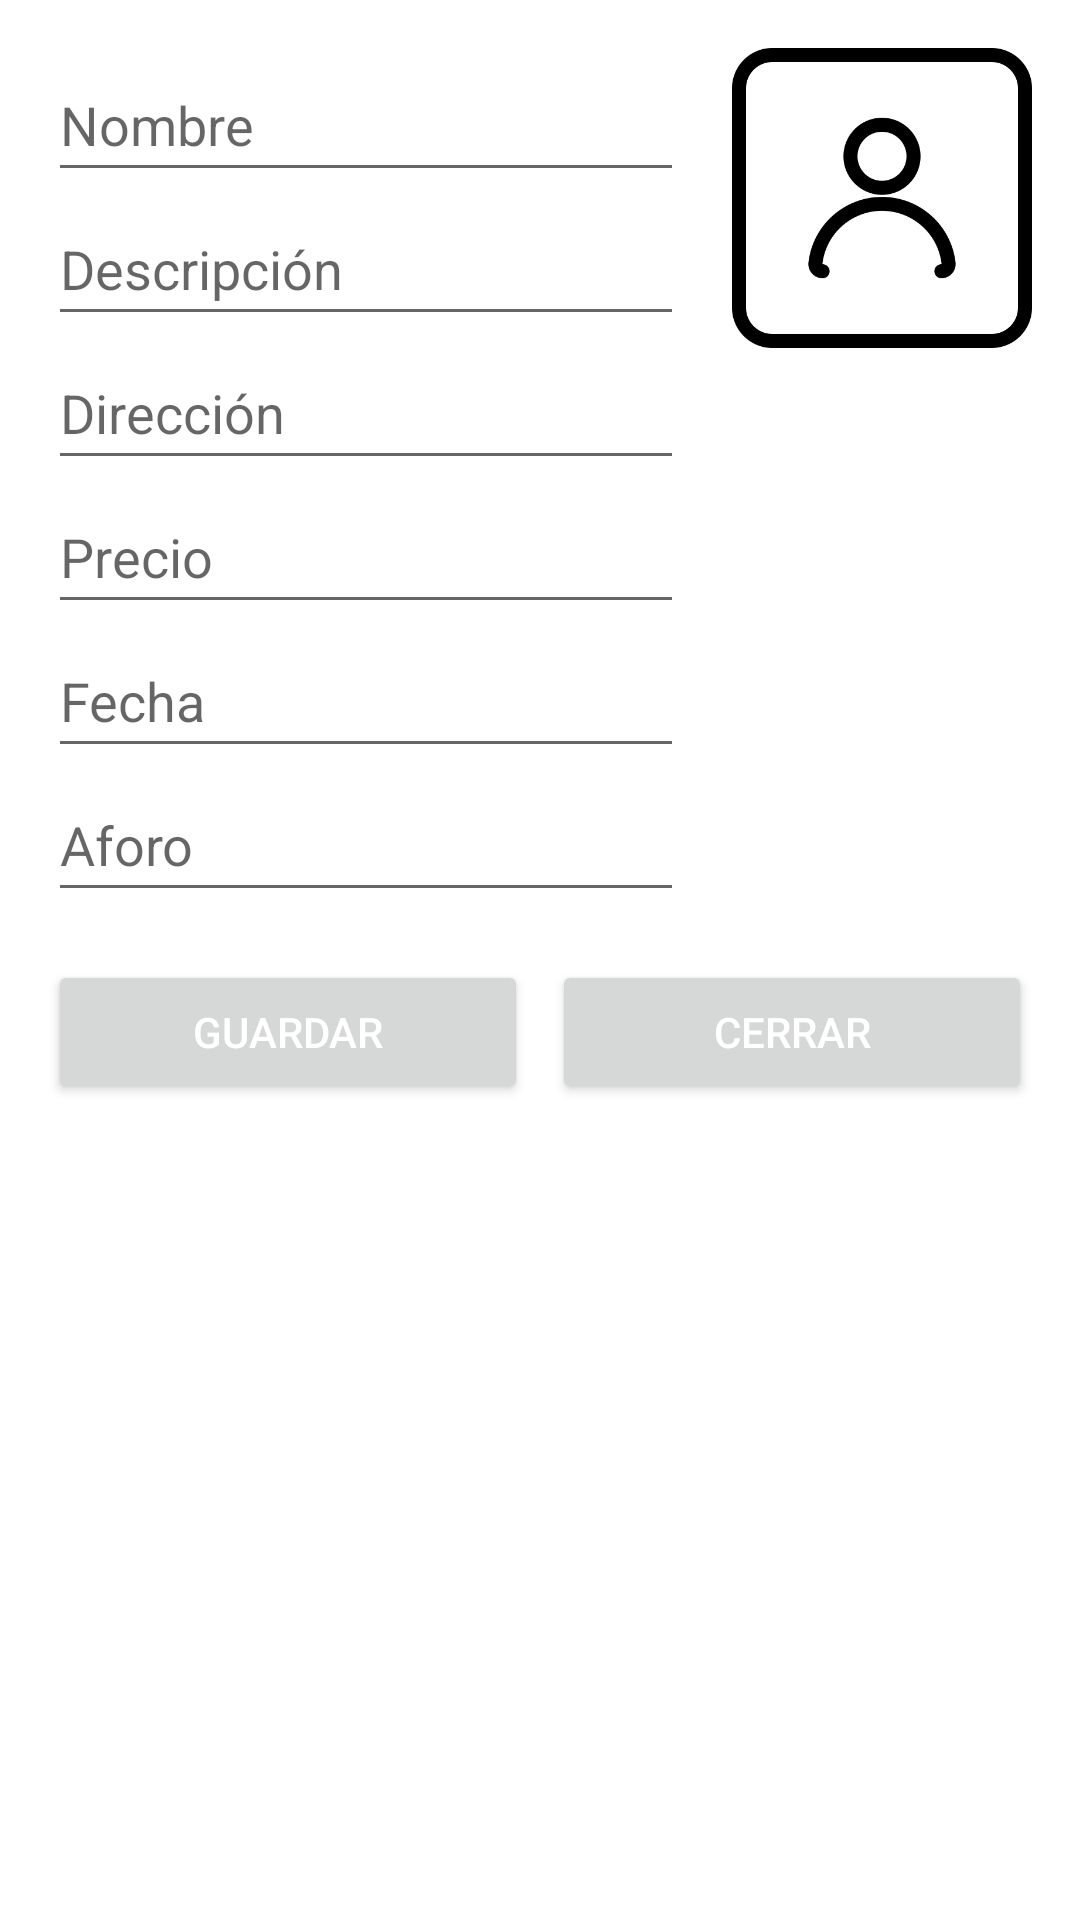

This screen was rendered from an Android layout file. Write that file and the resources it references.
<!-- AndroidManifest.xml: activity theme Theme.Parcial2 -->
<!-- res/layout/activity_agregar_evento.xml -->
<?xml version="1.0" encoding="utf-8"?>
<ScrollView xmlns:android="http://schemas.android.com/apk/res/android"
    android:layout_width="match_parent"
    android:layout_height="match_parent">

    <LinearLayout
        android:orientation="vertical"
        android:layout_width="match_parent"
        android:layout_height="wrap_content"
        android:padding="16dp">

        <LinearLayout
            android:orientation="horizontal"
            android:layout_width="match_parent"
            android:layout_height="wrap_content"
            android:gravity="center_vertical">

            <LinearLayout
                android:orientation="vertical"
                android:layout_width="0dp"
                android:layout_height="wrap_content"
                android:layout_weight="1">

                <EditText
                    android:id="@+id/etNombre"
                    android:layout_width="match_parent"
                    android:layout_height="wrap_content"
                    android:hint="@string/event_name"
                    android:minHeight="48dp" />

                <EditText
                    android:id="@+id/etDescripcion"
                    android:layout_width="match_parent"
                    android:layout_height="wrap_content"
                    android:hint="@string/event_description"
                    android:minHeight="48dp" />

                <EditText
                    android:id="@+id/etDireccion"
                    android:layout_width="match_parent"
                    android:layout_height="wrap_content"
                    android:hint="@string/event_address"
                    android:minHeight="48dp" />

                <EditText
                    android:id="@+id/etPrecio"
                    android:layout_width="match_parent"
                    android:layout_height="wrap_content"
                    android:hint="@string/event_price"
                    android:inputType="numberDecimal"
                    android:minHeight="48dp" />

                <EditText
                    android:id="@+id/etFecha"
                    android:layout_width="match_parent"
                    android:layout_height="wrap_content"
                    android:hint="@string/event_date"
                    android:minHeight="48dp" />

                <EditText
                    android:id="@+id/etAforo"
                    android:layout_width="match_parent"
                    android:layout_height="wrap_content"
                    android:hint="@string/event_capacity"
                    android:minHeight="48dp" />
            </LinearLayout>

            <ImageView
                android:id="@+id/imgUsuario"
                android:layout_width="100dp"
                android:layout_height="100dp"
                android:layout_marginStart="16dp"
                android:src="@drawable/ic_user_placeholder"
                android:contentDescription="@string/user_image"
                android:scaleType="centerCrop"
                android:layout_gravity="end"/>
        </LinearLayout>

        <LinearLayout
            android:orientation="horizontal"
            android:layout_width="match_parent"
            android:layout_height="wrap_content"
            android:layout_marginTop="16dp"
            android:gravity="center">

            <Button
                android:id="@+id/btnGuardar"
                android:layout_width="0dp"
                android:layout_height="wrap_content"
                android:layout_weight="1"
                android:text="@string/save" />

            <Button
                android:id="@+id/btnCerrar"
                android:layout_width="0dp"
                android:layout_height="wrap_content"
                android:layout_weight="1"
                android:layout_marginStart="8dp"
                android:text="@string/close" />
        </LinearLayout>
    </LinearLayout>
</ScrollView>
<!-- resources referenced by this layout -->
<resources>
  <!-- drawable ic_user_placeholder: png bitmap (drawable, 12031 bytes) -->
  <string name="close">Cerrar</string>
  <string name="event_address">Dirección</string>
  <string name="event_capacity">Aforo</string>
  <string name="event_date">Fecha</string>
  <string name="event_description">Descripción</string>
  <string name="event_name">Nombre</string>
  <string name="event_price">Precio</string>
  <string name="save">Guardar</string>
  <string name="user_image">Usuario</string>
  <style name="Theme.Parcial2" parent="Theme.AppCompat.Light.DarkActionBar">
          
          <item name="android:windowBackground">@color/background_main</item>
          
          <item name="colorPrimary">@color/action_bar</item>
          
          <item name="android:textColor">@color/text_white</item>
      </style>
  <color name="background_main">#FFFFFF</color>
  <color name="action_bar">#39AFDB</color>
  <color name="text_white">#FFFFFF</color>
</resources>
